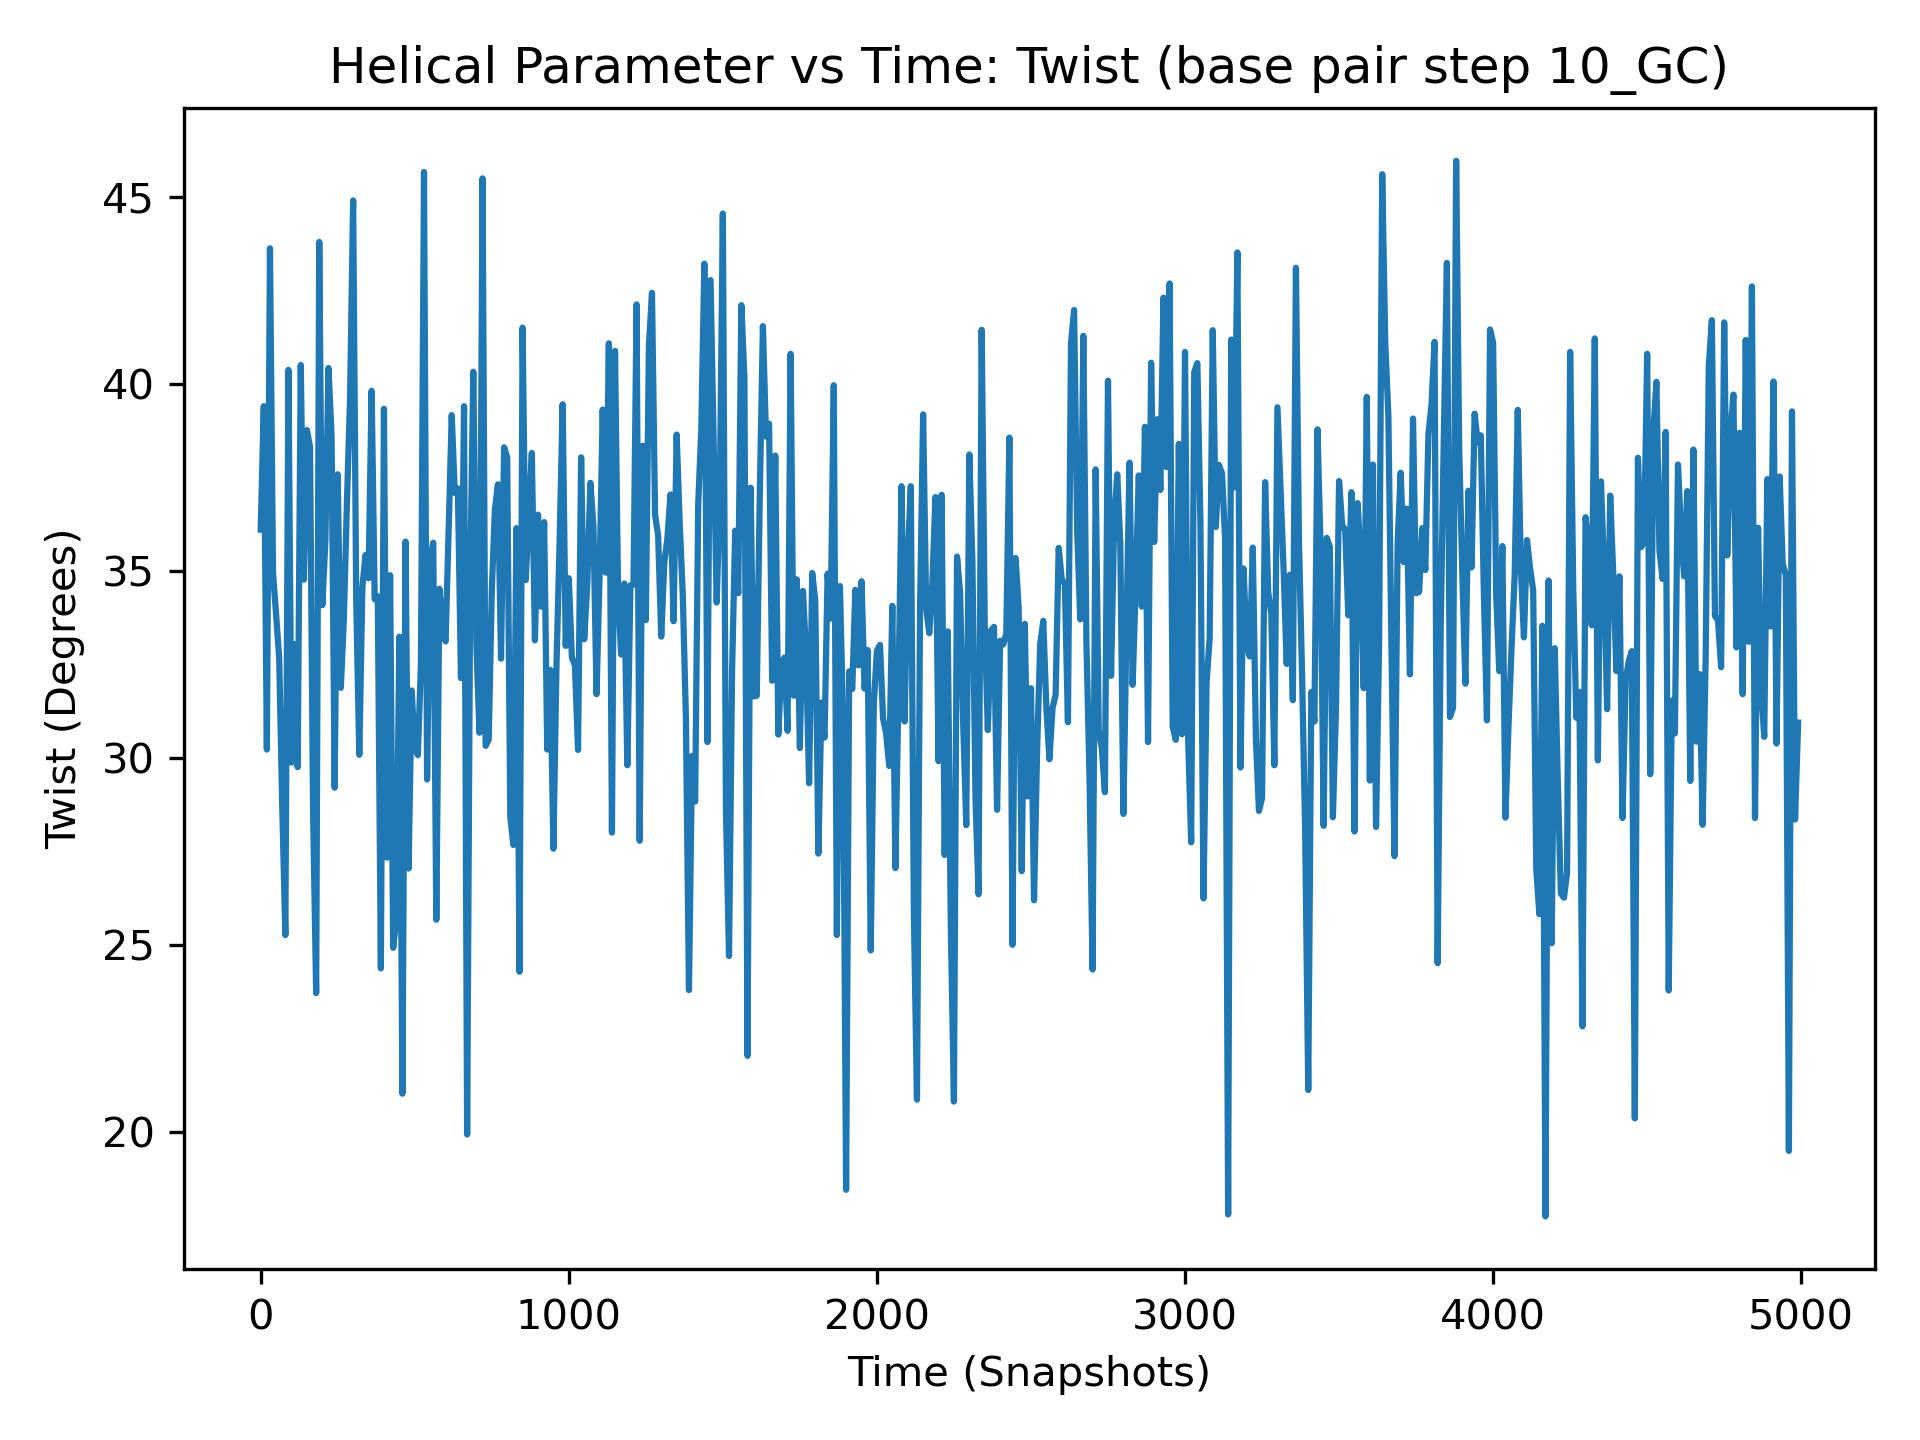

The file beside this chart, header and first rows:
, 10_GC
0, 36.1
1, 24.71
2, 38.08
3, 38.66
4, 40.25
5, 36.09
6, 34.09
7, 36.83
8, 33.42
9, 39.24
10, 39.4
11, 34.59
12, 38.04
13, 36.09
14, 34.02
15, 31.01
16, 35.37
17, 32.09
18, 27.51
19, 25.02
20, 30.22
21, 34.42
22, 38.07
23, 37.7
24, 39.65
25, 39.19
26, 29.25
27, 34.72
28, 38.34
29, 34.95
30, 43.62
31, 42.88
32, 41.19
33, 37.77
34, 28.04
35, 29.12
36, 37.14
37, 37.13
38, 29.17
39, 36.94
40, 34.93
41, 37.22
42, 45.35
43, 35.86
44, 33.54
45, 39.56
46, 36.14
47, 32.39
48, 44.59
49, 36.17
50, 33.83
51, 35.73
52, 41.6
53, 30.51
54, 40.32
55, 29.61
56, 30.79
57, 30.26
58, 28.96
59, 33.69
... 4,940 more rows
